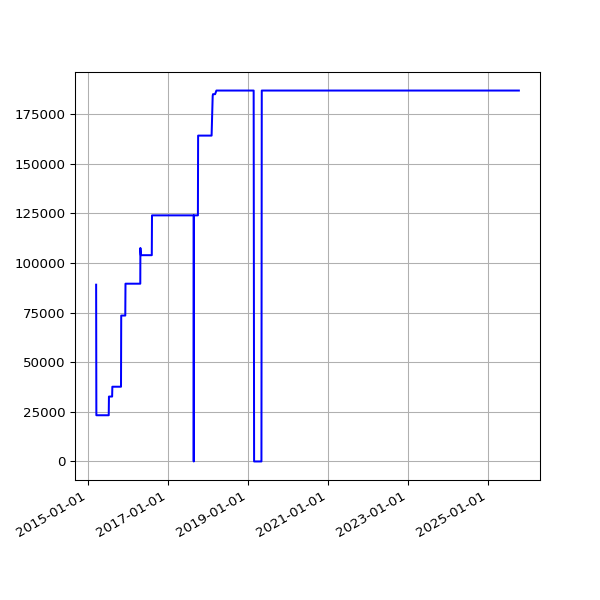

Data behind this chart, as committed beside it:
date, value
2015-03-20 03:35:10 +0000, 89058
2015-03-21 03:21:30 +0000, 23279
2015-03-22 03:25:15 +0000, 23279
2015-03-23 03:27:11 +0000, 23279
2015-03-24 03:33:32 +0000, 23279
2015-03-25 03:48:30 +0000, 23279
2015-03-26 03:34:05 +0000, 23279
2015-03-27 03:03:16 +0000, 23279
2015-03-28 02:00:21 +0000, 23279
2015-03-29 03:12:34 +0100, 23279
2015-03-30 01:55:25 +0100, 23279
2015-03-31 01:57:24 +0100, 23279
2015-04-01 02:03:38 +0100, 23279
2015-04-02 02:33:02 +0100, 23279
2015-04-04 02:04:53 +0100, 23279
2015-04-05 02:04:15 +0100, 23279
2015-04-06 02:11:59 +0100, 23279
2015-04-07 02:20:38 +0100, 23279
2015-04-09 04:17:07 +0100, 23279
2015-04-10 02:17:56 +0100, 23279
2015-04-11 01:56:19 +0100, 23279
2015-04-12 01:56:39 +0100, 23279
2015-04-13 02:05:13 +0100, 23279
2015-04-14 01:55:54 +0100, 23279
2015-04-15 05:34:15 +0100, 23279
2015-04-16 02:05:22 +0100, 23279
2015-04-17 02:03:04 +0100, 23279
2015-04-18 02:05:56 +0100, 23279
2015-04-19 02:01:18 +0100, 23279
2015-04-20 02:14:30 +0100, 23279
2015-04-21 02:01:51 +0100, 23279
2015-04-22 02:10:16 +0100, 23279
2015-04-23 02:07:43 +0100, 23279
2015-04-24 02:03:29 +0100, 23279
2015-04-25 02:00:02 +0100, 23279
2015-04-26 01:58:01 +0100, 23279
2015-04-27 02:05:16 +0100, 23279
2015-04-28 02:01:35 +0100, 23279
2015-04-29 01:58:17 +0100, 23279
2015-04-30 03:29:31 +0100, 23279
2015-05-01 03:18:05 +0100, 23279
2015-05-02 03:10:58 +0100, 23279
2015-05-03 03:03:28 +0100, 23279
2015-05-04 03:01:17 +0100, 23279
2015-05-05 02:34:24 +0100, 23279
2015-05-06 02:57:35 +0100, 23279
2015-05-07 03:24:56 +0100, 23279
2015-05-08 03:03:16 +0100, 23279
2015-05-09 03:24:00 +0100, 23279
2015-05-10 03:37:00 +0100, 23279
2015-05-11 03:24:21 +0100, 23279
2015-05-12 03:19:35 +0100, 23279
2015-05-13 03:34:42 +0100, 23279
2015-05-14 03:37:22 +0100, 23279
2015-05-15 03:19:50 +0100, 23279
2015-05-16 05:31:18 +0100, 23279
2015-05-17 03:27:38 +0100, 23279
2015-05-19 02:53:59 +0100, 23279
2015-05-20 02:58:38 +0100, 23279
2015-05-21 03:05:41 +0100, 23279
... 2,755 more rows
